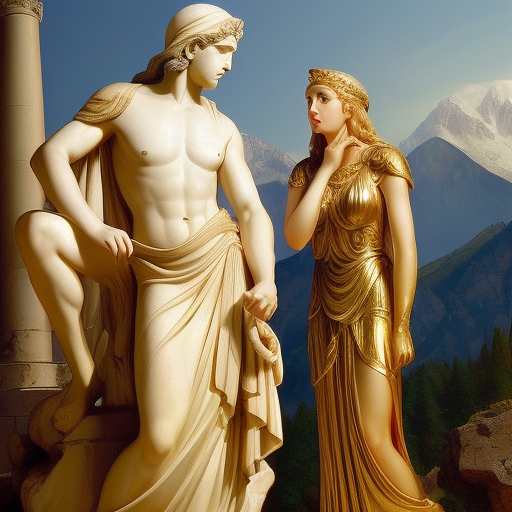
Generation parameters embedded in this image by AUTOMATIC1111 Stable Diffusion web UI or a fork of it (Forge, ...) (PNG 'parameters' text chunk):
Athena pleads with Zeus on Mount Olympus for Odysseus' safe return home
Steps: 20, Sampler: Euler a, CFG scale: 7, Seed: 741681336, Size: 512x512, Model hash: fc2511737a, Model: chilloutmix_NiPrunedFp32Fix